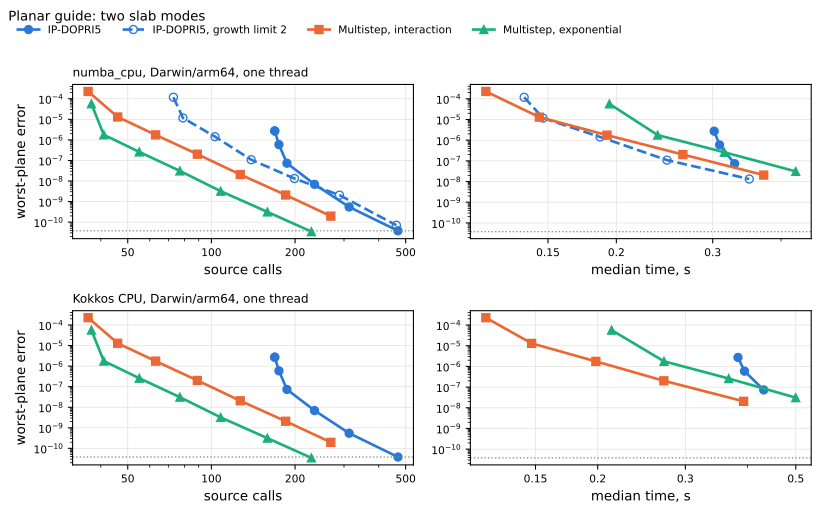

Source data for this figure (header and first rows):
backend, method, rtol, calls, median_seconds, error
numba_cpu, Darwin/arm64, one thread, rk, 0.001, 169, 0.3019, 2.7253832336060053e-06
numba_cpu, Darwin/arm64, one thread, rk, 0.0001, 169, , 2.7253832336060053e-06
numba_cpu, Darwin/arm64, one thread, rk, 1e-05, 175, 0.3088, 5.900802624617269e-07
numba_cpu, Darwin/arm64, one thread, rk, 1e-06, 187, 0.329, 7.319952763657616e-08
numba_cpu, Darwin/arm64, one thread, rk, 1e-07, 235, , 6.9085044505649785e-09
numba_cpu, Darwin/arm64, one thread, rk, 1e-08, 313, , 5.444974200216218e-10
numba_cpu, Darwin/arm64, one thread, rk, 1e-09, 469, , 3.786178121553584e-11
numba_cpu, Darwin/arm64, one thread, rk2, 0.001, 73, 0.1357, 0.0001182
numba_cpu, Darwin/arm64, one thread, rk2, 0.0001, 79, 0.1469, 1.1672253579906118e-05
numba_cpu, Darwin/arm64, one thread, rk2, 1e-05, 103, 0.1868, 1.4307885093751444e-06
numba_cpu, Darwin/arm64, one thread, rk2, 1e-06, 139, 0.2475, 1.0873360221519428e-07
numba_cpu, Darwin/arm64, one thread, rk2, 1e-07, 199, 0.3499, 1.3198864089722492e-08
numba_cpu, Darwin/arm64, one thread, rk2, 1e-08, 289, , 2.0559442872043096e-09
numba_cpu, Darwin/arm64, one thread, rk2, 1e-09, 463, , 7.069692279093248e-11
numba_cpu, Darwin/arm64, one thread, interaction, 0.001, 36, 0.1155, 0.0002263
numba_cpu, Darwin/arm64, one thread, interaction, 0.0001, 46, 0.1446, 1.3006785035123224e-05
numba_cpu, Darwin/arm64, one thread, interaction, 1e-05, 63, 0.1923, 1.7504952209247984e-06
numba_cpu, Darwin/arm64, one thread, interaction, 1e-06, 89, 0.2647, 2.0144960559857747e-07
numba_cpu, Darwin/arm64, one thread, interaction, 1e-07, 127, 0.3719, 2.055675771778662e-08
numba_cpu, Darwin/arm64, one thread, interaction, 1e-08, 185, , 2.0837593779784764e-09
numba_cpu, Darwin/arm64, one thread, interaction, 1e-09, 269, , 1.9612123054912066e-10
numba_cpu, Darwin/arm64, one thread, exponential, 0.0001, 37, 0.1942, 5.6855342683577326e-05
numba_cpu, Darwin/arm64, one thread, exponential, 1e-05, 41, 0.238, 1.7637890934300194e-06
numba_cpu, Darwin/arm64, one thread, exponential, 1e-06, 55, 0.3151, 2.594012826825892e-07
numba_cpu, Darwin/arm64, one thread, exponential, 1e-07, 77, 0.4255, 3.093058651309715e-08
numba_cpu, Darwin/arm64, one thread, exponential, 1e-08, 108, , 3.20164022546362e-09
numba_cpu, Darwin/arm64, one thread, exponential, 1e-09, 159, , 3.13369325540849e-10
numba_cpu, Darwin/arm64, one thread, exponential, 1e-10, 229, , 3.446434243334546e-11
Kokkos CPU, Darwin/arm64, one thread, rk, 0.001, 169, 0.3826, 2.725383233599993e-06
Kokkos CPU, Darwin/arm64, one thread, rk, 0.0001, 169, , 2.725383233599993e-06
Kokkos CPU, Darwin/arm64, one thread, rk, 1e-05, 175, 0.3944, 5.900802624675605e-07
Kokkos CPU, Darwin/arm64, one thread, rk, 1e-06, 187, 0.4311, 7.319952756228829e-08
Kokkos CPU, Darwin/arm64, one thread, rk, 1e-07, 235, , 6.90850441564838e-09
Kokkos CPU, Darwin/arm64, one thread, rk, 1e-08, 313, , 5.444972871269173e-10
Kokkos CPU, Darwin/arm64, one thread, rk, 1e-09, 469, , 3.786138639588607e-11
Kokkos CPU, Darwin/arm64, one thread, interaction, 0.001, 36, 0.1192, 0.0002263
Kokkos CPU, Darwin/arm64, one thread, interaction, 0.0001, 46, 0.1473, 1.3006785035149834e-05
Kokkos CPU, Darwin/arm64, one thread, interaction, 1e-05, 63, 0.1983, 1.7504952209332656e-06
Kokkos CPU, Darwin/arm64, one thread, interaction, 1e-06, 89, 0.2716, 2.0144960543513564e-07
Kokkos CPU, Darwin/arm64, one thread, interaction, 1e-07, 127, 0.3928, 2.055675735414719e-08
Kokkos CPU, Darwin/arm64, one thread, interaction, 1e-08, 185, , 2.0837592966861797e-09
Kokkos CPU, Darwin/arm64, one thread, interaction, 1e-09, 269, , 1.9612128455098832e-10
Kokkos CPU, Darwin/arm64, one thread, exponential, 0.0001, 37, 0.2133, 5.685534270518026e-05
Kokkos CPU, Darwin/arm64, one thread, exponential, 1e-05, 41, 0.2717, 1.7637891025364048e-06
Kokkos CPU, Darwin/arm64, one thread, exponential, 1e-06, 55, 0.3666, 2.594012557036797e-07
Kokkos CPU, Darwin/arm64, one thread, exponential, 1e-07, 77, 0.4998, 3.0930542924167374e-08
Kokkos CPU, Darwin/arm64, one thread, exponential, 1e-08, 108, , 3.2015985966776028e-09
Kokkos CPU, Darwin/arm64, one thread, exponential, 1e-09, 159, , 3.1331896320073353e-10
Kokkos CPU, Darwin/arm64, one thread, exponential, 1e-10, 229, , 3.4353867380499313e-11
